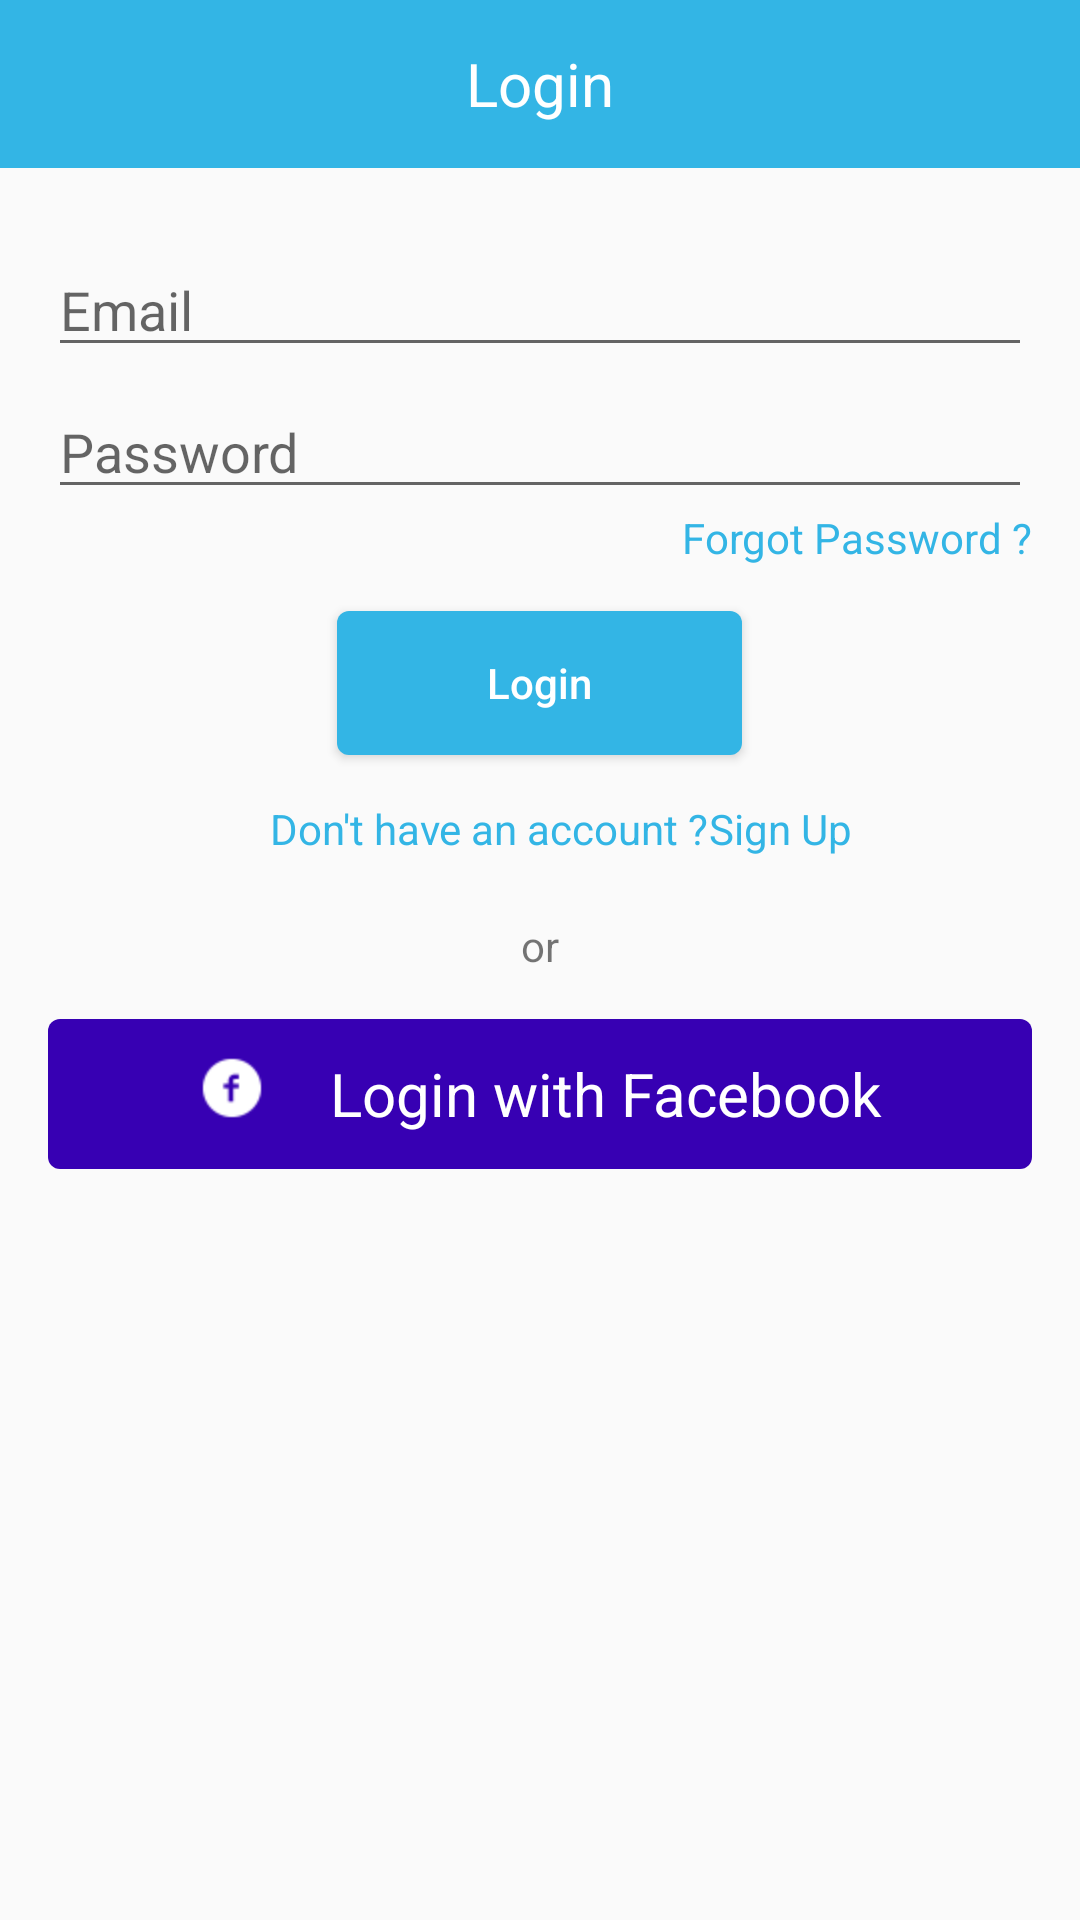

Layout XML and referenced resources for this Android screen:
<!-- AndroidManifest.xml: application theme AppTheme -->
<!-- res/layout/activity_login.xml -->
<?xml version="1.0" encoding="utf-8"?>
<RelativeLayout xmlns:android="http://schemas.android.com/apk/res/android"
    xmlns:tools="http://schemas.android.com/tools"
    android:id="@+id/activity_main"


    android:layout_width="match_parent"
    android:layout_height="match_parent"

    tools:context="com.example.cbluser22.testapp.activities.LoginActivity">

    <android.support.v7.widget.Toolbar
        android:layout_width="match_parent"
        android:layout_height="wrap_content"

        android:id="@+id/toolbar_1"
        android:background="@android:color/holo_blue_light"
        >
        <TextView
            android:layout_width="wrap_content"
            android:layout_height="wrap_content"
            android:layout_gravity="center"

            android:textColor="@android:color/white"
            android:textSize="@dimen/twenty"
            android:text="@string/login" />
    </android.support.v7.widget.Toolbar>

    <EditText
        android:layout_width="match_parent"
        android:layout_height="wrap_content"
        android:hint="@string/email"
        android:inputType="textEmailAddress"
        android:layout_marginLeft="@dimen/activity_vertical_margin"
        android:layout_marginRight="@dimen/activity_vertical_margin"
        android:id="@+id/et_email"
        android:layout_marginTop="@dimen/twofive"
        android:layout_below="@+id/toolbar_1"
        />

    <EditText
        android:layout_width="match_parent"
        android:layout_height="wrap_content"
        android:hint="@string/password"
        android:layout_marginLeft="@dimen/activity_vertical_margin"
        android:layout_marginRight="@dimen/activity_vertical_margin"
        android:inputType="textPassword"
        android:id="@+id/et_password"
        android:paddingTop="@dimen/activity_vertical_margin"
        android:layout_below="@+id/et_email"
        />
    <TextView
        android:layout_width="wrap_content"
        android:layout_height="wrap_content"
        android:text="@string/forgotpassword"
        android:layout_below="@id/et_password"
        android:layout_alignParentRight="true"
        android:id="@+id/tv_forgotpassword"
        android:layout_marginRight="@dimen/activity_horizontal_margin"

        android:textColor="@android:color/holo_blue_light"

        />

    <Button
        android:layout_width="wrap_content"
        android:layout_height="wrap_content"
        android:text="@string/login"
        android:textAllCaps="false"
        android:id="@+id/btn_login"
        android:paddingLeft="@dimen/fifty"
        android:paddingRight="@dimen/fifty"
        android:layout_below="@+id/tv_forgotpassword"
        android:textColor="@android:color/white"
        android:background="@drawable/btnshape"
        android:layout_centerHorizontal="true"
        android:layout_margin="@dimen/fifteen"

        />

    <TextView
        android:layout_width="wrap_content"
        android:layout_height="wrap_content"
        android:text="@string/donthaveaccount"
        android:id="@+id/tv_donthaveanaccount"
        android:layout_below="@+id/btn_login"
        android:textColor="@android:color/holo_blue_light"
        android:paddingLeft="@dimen/ninety"

        />
    <TextView
        android:layout_width="wrap_content"
        android:layout_below="@+id/btn_login"
        android:text="@string/signup"
        android:id="@+id/tv_signup1"
        android:textColor="@android:color/holo_blue_light"
        android:layout_toRightOf="@+id/tv_donthaveanaccount"
        android:layout_height="wrap_content" />
    <TextView
        android:layout_width="wrap_content"
        android:layout_height="wrap_content"
        android:text="@string/or"
        android:id="@+id/tv_or"
        android:layout_below="@+id/tv_signup1"
        android:layout_marginTop="@dimen/twenty"
        android:layout_centerHorizontal="true"

        />

    <RelativeLayout
        android:layout_width="match_parent"
        android:layout_height="@dimen/fifty"
        android:gravity="center"
        android:layout_marginTop="@dimen/fifteen"
        android:layout_marginRight="@dimen/activity_horizontal_margin"
        android:layout_marginLeft="@dimen/activity_horizontal_margin"
        android:background="@drawable/facebooklogin"
        android:layout_below="@+id/tv_or"
        >
        <ImageView
            android:layout_width="wrap_content"
            android:layout_height="wrap_content"
            android:src="@drawable/ic_facebook"
            android:layout_marginRight="@dimen/twenty"
            android:background="@color/colorPrimaryDark"
            android:id="@+id/iv_fbicon"
            />

        <TextView
            android:layout_width="wrap_content"
            android:layout_height="wrap_content"
            android:textSize="@dimen/twenty"
            android:textColor="@android:color/white"
            android:text="@string/loginwithfacebook"

            android:layout_alignTop="@+id/iv_fbicon"
            android:layout_toRightOf="@+id/iv_fbicon"
            android:layout_toEndOf="@+id/iv_fbicon"
            android:layout_marginLeft="12dp"
            android:layout_marginStart="0.1dp"
            android:id="@+id/textView" />
    </RelativeLayout>
</RelativeLayout>
<!-- resources referenced by this layout -->
<resources>
  <dimen name="activity_horizontal_margin">16dp</dimen>
  <dimen name="activity_vertical_margin">16dp</dimen>
  <dimen name="fifteen">15dp</dimen>
  <dimen name="fifty">50dp</dimen>
  <dimen name="ninety">90dp</dimen>
  <dimen name="twenty">20dp</dimen>
  <dimen name="twofive">25sp</dimen>
  <!-- drawable btnshape (drawable) -->
  <?xml version="1.0" encoding="utf-8"?>
  <shape xmlns:android="http://schemas.android.com/apk/res/android"
      android:shape="rectangle"
      >
  <solid
      android:color="@android:color/holo_blue_light"
      />
      <corners
          android:radius="@dimen/four"
          />
  
  
  </shape>
  <!-- drawable facebooklogin (drawable) -->
  <?xml version="1.0" encoding="utf-8"?>
  <shape xmlns:android="http://schemas.android.com/apk/res/android"
      android:shape="rectangle"
      >
      <solid
      android:color="@color/colorPrimaryDark"
      />
      <corners
          android:radius="@dimen/four"
          />
  
  </shape>
  <!-- drawable ic_facebook: png bitmap (drawable-hdpi, 511 bytes) -->
  <string name="donthaveaccount">Don\'t have an account ?</string>
  <string name="email">Email</string>
  <string name="forgotpassword">Forgot Password ?</string>
  <string name="login">Login</string>
  <string name="loginwithfacebook">Login with Facebook</string>
  <string name="or">or</string>
  <string name="password">Password</string>
  <string name="signup">Sign Up</string>
  <style name="AppTheme" parent="Theme.AppCompat.Light.NoActionBar">
          
          <item name="colorPrimary">@color/colorPrimary</item>
          <item name="colorPrimaryDark">@color/colorPrimaryDark</item>
          <item name="colorAccent">@color/colorAccent</item>
  
          
      </style>
  <dimen name="four">4dp</dimen>
  <!-- not gathered from this repository: default colours our renderer supplied (Android Studio template values) -->
  <color name="colorPrimary">#FF6200EE</color>
  <color name="colorPrimaryDark">#FF3700B3</color>
  <color name="colorAccent">#FF03DAC5</color>
</resources>
